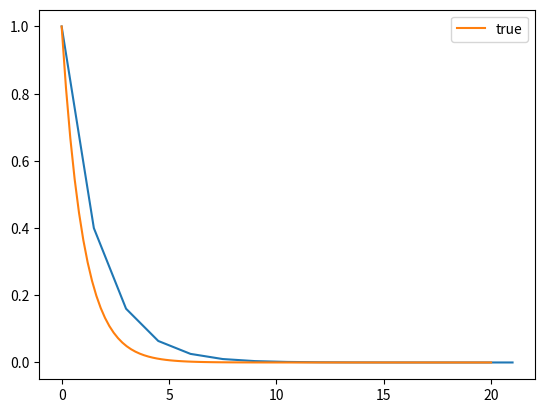

Reproduce this figure in Python.
#!/usr/bin/env python
# coding: utf-8

# # Stability Experiments for Backward Euler

# In[1]:


import numpy as np
import matplotlib.pyplot as pt


# We'll integrate
# 
# $$ y'=\alpha y$$
# 
# with $y'(0) = 1$,
# 
# using Backward Euler.

# Here are a few parameter settings that exhibit different situations that can occur:

# In[23]:


#alpha = -1; h = 0.1; final_t = 20
#alpha = -1; h = 1; final_t = 20
alpha = -1; h = 1.5; final_t = 20
#alpha = 1; h = 0.1; final_t = 20
#alpha = 1; h = 2; final_t = 20


# We specify the right-hand side and the initial condition:

# In[24]:


t_values = [0]
y_values = [1]

def f(y):
    return alpha * y


# Integrate in time using Forward Euler:

# In[25]:


while t_values[-1] < final_t:
    t_values.append(t_values[-1] + h)
    y_values.append(y_values[-1]/(1-h*alpha))


# And plot:

# In[26]:


mesh = np.linspace(0, final_t, 100)
pt.plot(t_values, y_values)
pt.plot(mesh, np.exp(alpha*mesh), label="true")
pt.legend()


# In[ ]:




